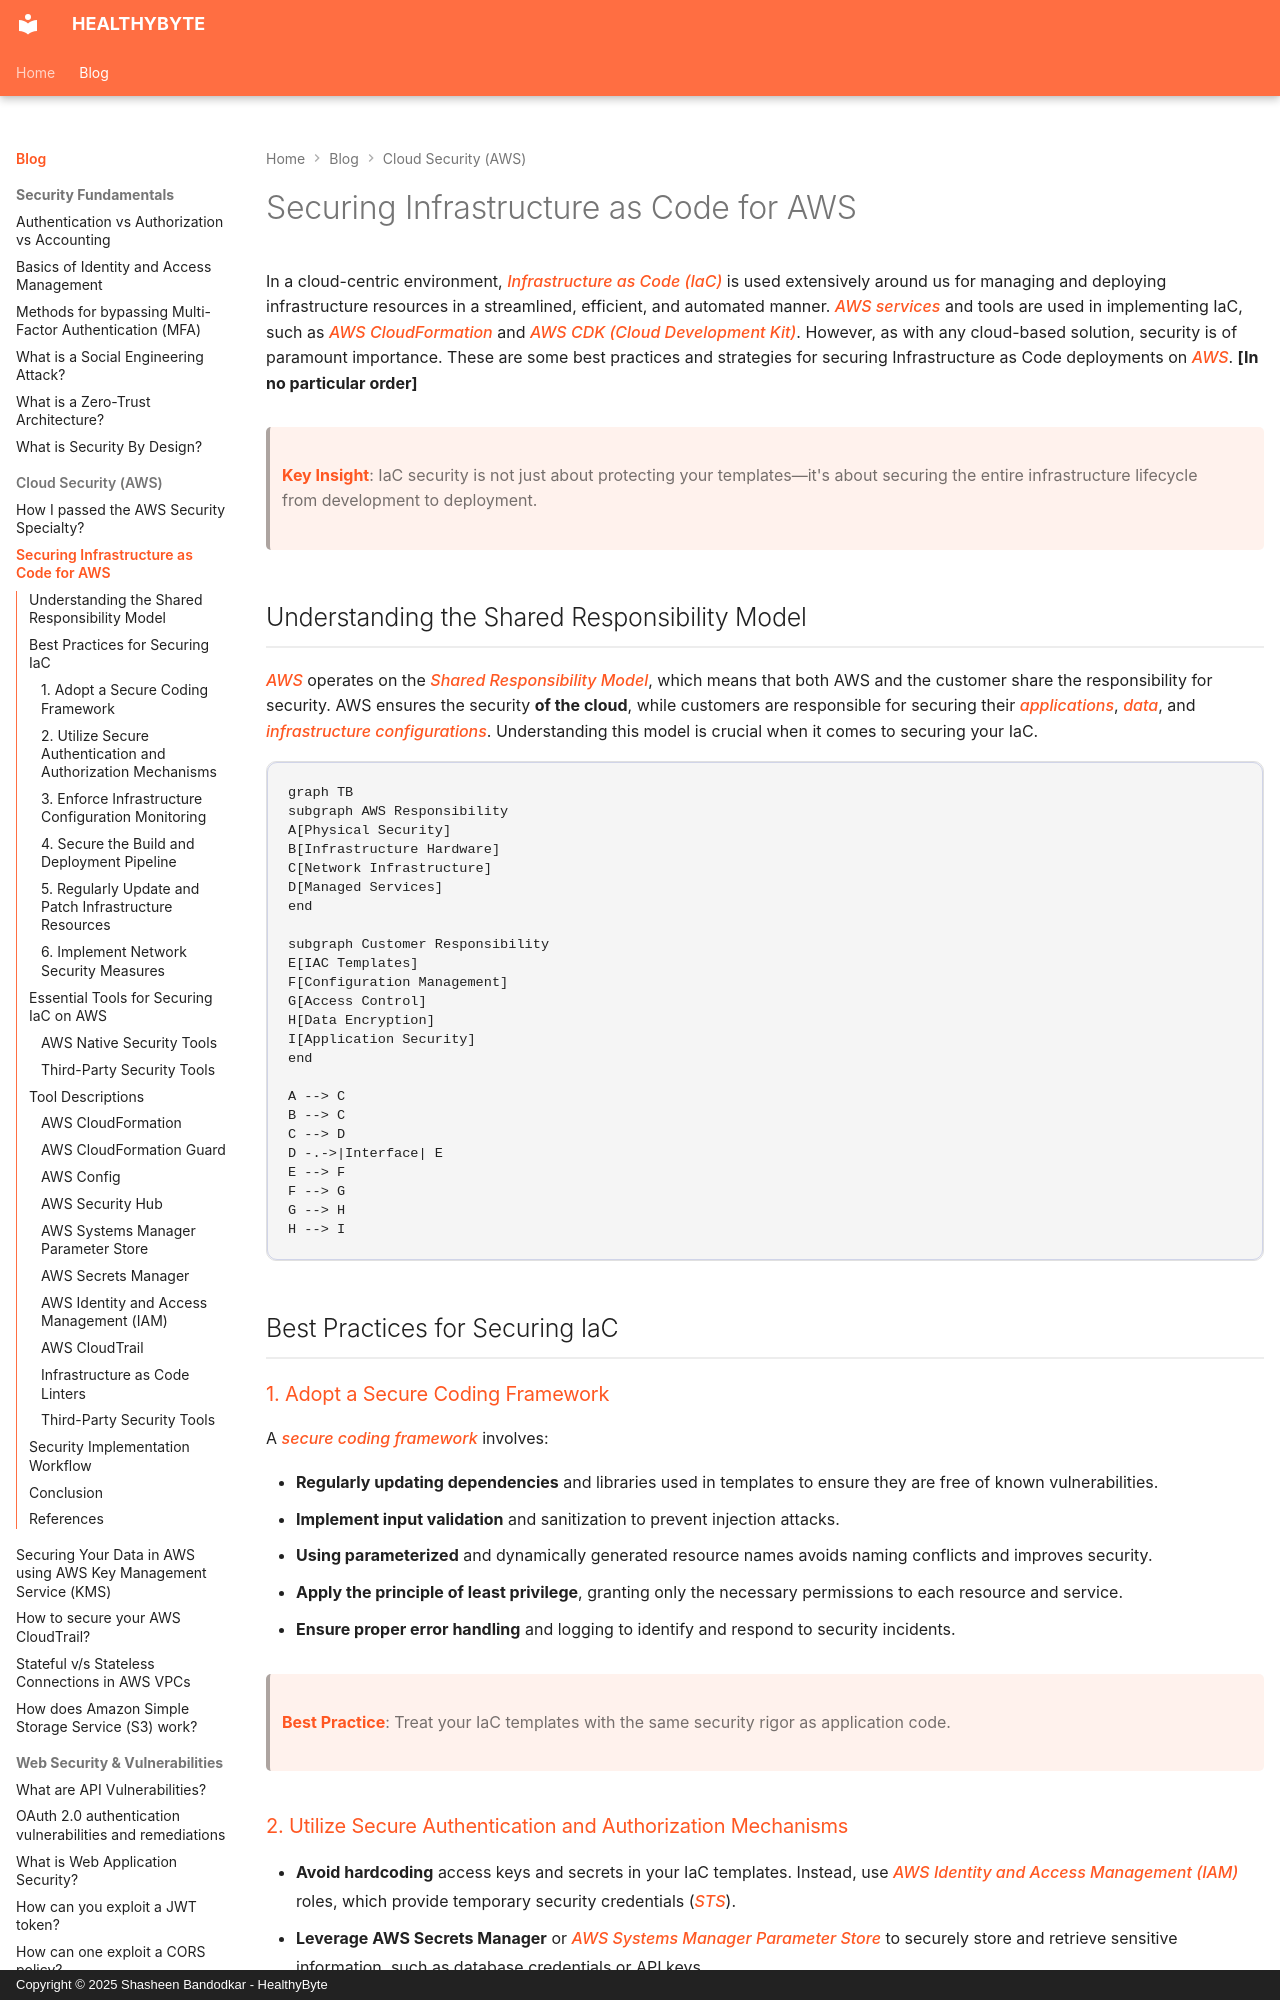

repository: Shasheen8/h.byte · page: blog/securing-infrastructure-as-code-for-aws/index.html · generator: mkdocs · copyright: Copyright © 2025 Shasheen Bandodkar - HealthyByte

---
title: Securing Infrastructure as Code for AWS
date: Tue, 04 Jul 2023 05:08:13 +0000
---

In a cloud-centric environment, *Infrastructure as Code (IaC)* is used extensively around us for managing and deploying infrastructure resources in a streamlined, efficient, and automated manner. *AWS services* and tools are used in implementing IaC, such as *AWS CloudFormation* and *AWS CDK (Cloud Development Kit)*. However, as with any cloud-based solution, security is of paramount importance. These are some best practices and strategies for securing Infrastructure as Code deployments on *AWS*. **[In no particular order]**

> **Key Insight**: IaC security is not just about protecting your templates—it's about securing the entire infrastructure lifecycle from development to deployment.

## Understanding the Shared Responsibility Model

*AWS* operates on the *Shared Responsibility Model*, which means that both AWS and the customer share the responsibility for security. AWS ensures the security **of the cloud**, while customers are responsible for securing their *applications*, *data*, and *infrastructure configurations*. Understanding this model is crucial when it comes to securing your IaC.

```mermaid
graph TB
subgraph AWS Responsibility
A[Physical Security]
B[Infrastructure Hardware]
C[Network Infrastructure]
D[Managed Services]
end

subgraph Customer Responsibility
E[IAC Templates]
F[Configuration Management]
G[Access Control]
H[Data Encryption]
I[Application Security]
end

A --> C
B --> C
C --> D
D -.->|Interface| E
E --> F
F --> G
G --> H
H --> I
```

## Best Practices for Securing IaC

### 1. Adopt a Secure Coding Framework

A *secure coding framework* involves:

- **Regularly updating dependencies** and libraries used in templates to ensure they are free of known vulnerabilities.
- **Implement input validation** and sanitization to prevent injection attacks.
- **Using parameterized** and dynamically generated resource names avoids naming conflicts and improves security.
- **Apply the principle of least privilege**, granting only the necessary permissions to each resource and service.
- **Ensure proper error handling** and logging to identify and respond to security incidents.

> **Best Practice**: Treat your IaC templates with the same security rigor as application code.
